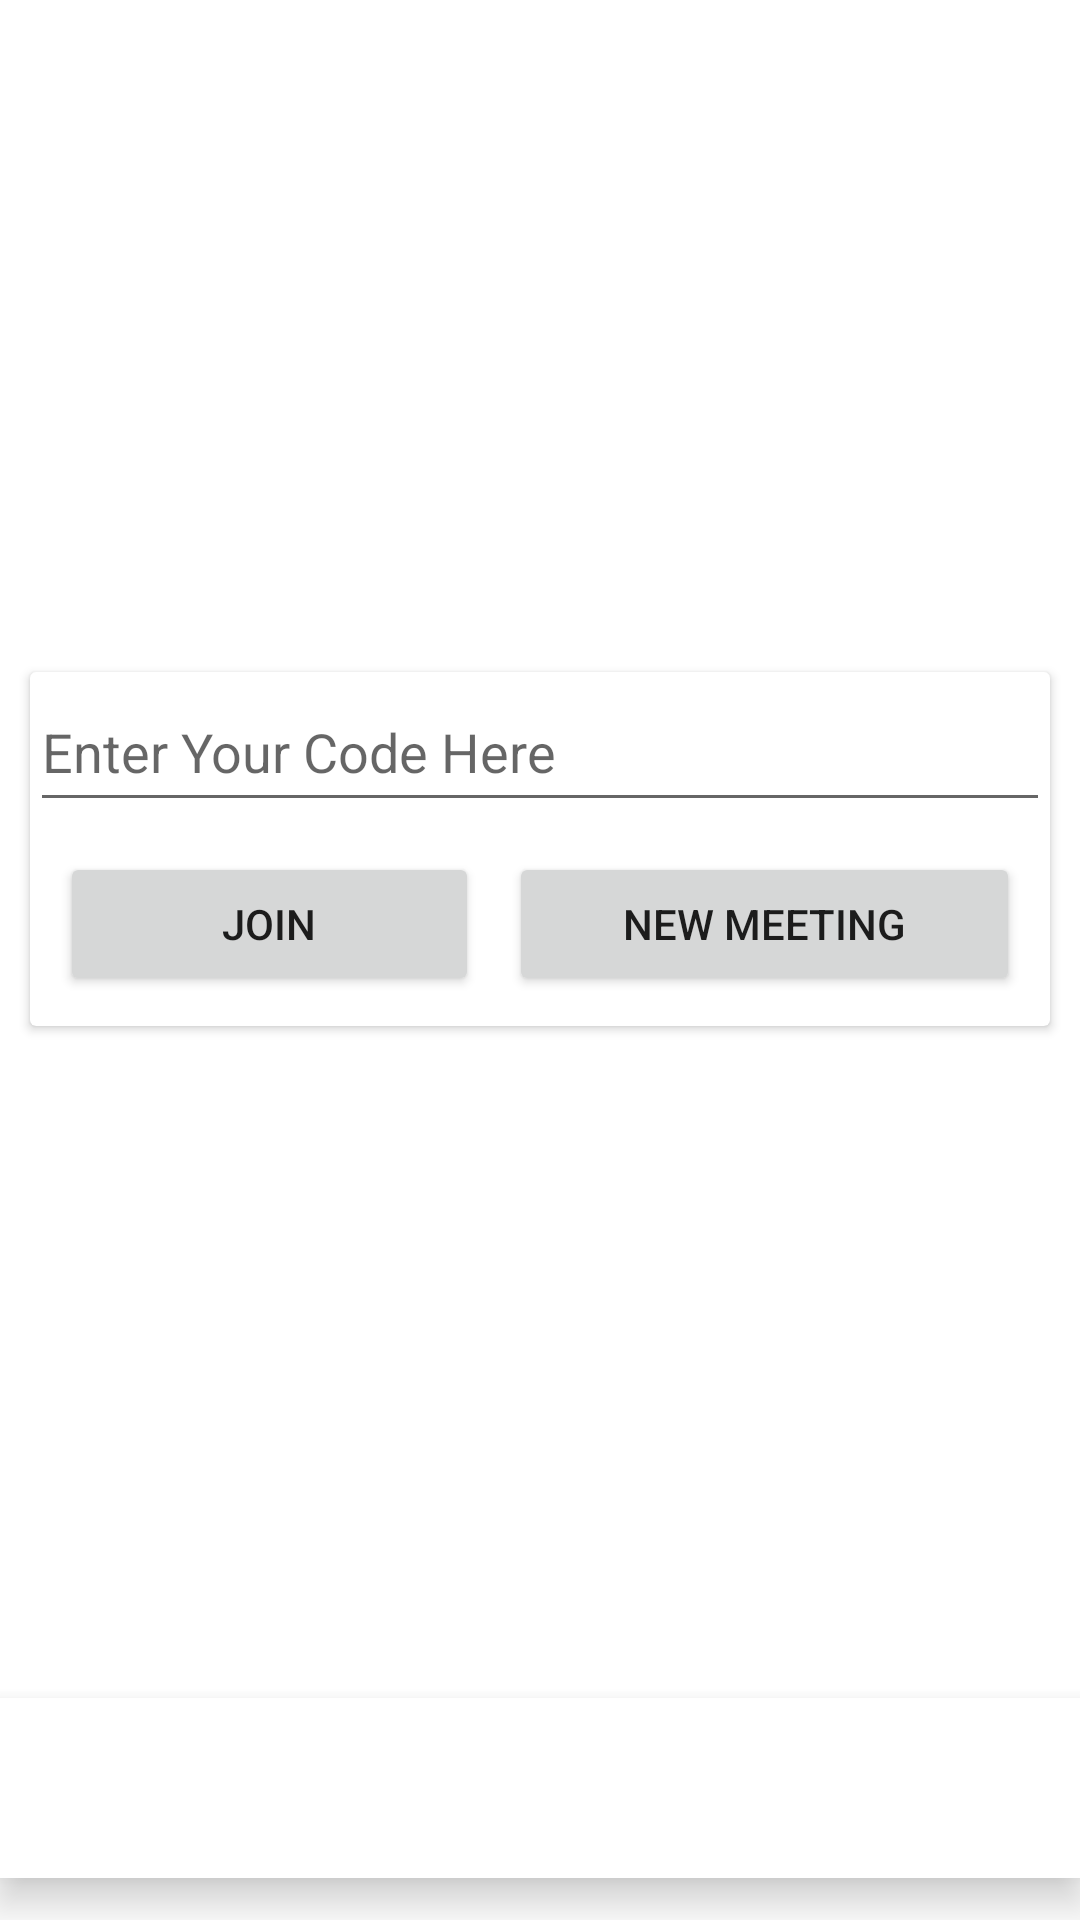

Produce the Android XML layout that renders to this screen, including the resource entries it uses.
<!-- AndroidManifest.xml: application theme Theme.Lets_Meet -->
<!-- res/layout/activity_home.xml -->
<?xml version="1.0" encoding="utf-8"?>
<androidx.constraintlayout.widget.ConstraintLayout xmlns:android="http://schemas.android.com/apk/res/android"
    xmlns:app="http://schemas.android.com/apk/res-auto"
    xmlns:tools="http://schemas.android.com/tools"
    android:layout_width="match_parent"
    android:layout_height="match_parent"
    tools:context=".home">

    <ImageView
        android:id="@+id/imageView"
        android:layout_width="wrap_content"
        android:layout_height="wrap_content"
        android:layout_marginTop="80dp"
        app:layout_constraintEnd_toEndOf="parent"
        app:layout_constraintHorizontal_bias="0.54"
        app:layout_constraintStart_toStartOf="parent"
        app:layout_constraintTop_toTopOf="parent"
        tools:srcCompat="@tools:sample/avatars" />

    <com.google.android.material.bottomnavigation.BottomNavigationView
        android:id="@+id/bottomNavigationView"
        android:layout_width="match_parent"
        android:layout_height="60dp"
        app:layout_constraintBottom_toBottomOf="parent"
        app:layout_constraintEnd_toEndOf="parent"
        app:layout_constraintStart_toStartOf="parent"
        app:layout_constraintTop_toTopOf="parent"
        app:layout_constraintVertical_bias="0.976" />

    <androidx.cardview.widget.CardView
        android:layout_width="match_parent"
        android:layout_height="wrap_content"
        app:layout_constraintBottom_toTopOf="@+id/bottomNavigationView"
        app:layout_constraintEnd_toEndOf="parent"
        app:layout_constraintStart_toStartOf="parent"
        android:layout_marginLeft="10dp"
        android:layout_marginRight="10dp"
        app:layout_constraintTop_toTopOf="parent">

        <LinearLayout
            android:layout_width="match_parent"
            android:layout_height="match_parent"
            android:orientation="vertical">

            <EditText
                android:id="@+id/secretcode"
                android:layout_width="match_parent"
                android:layout_height="50dp"
                android:layout_weight="1"
                android:ems="10"
                android:inputType="textPersonName"
                android:hint="Enter Your Code Here" />

            <LinearLayout
                android:layout_width="match_parent"
                android:layout_height="match_parent"
                android:layout_weight="1"
                android:orientation="horizontal"
                android:padding="10dp">

                <Button
                    android:id="@+id/joinmeet"
                    android:layout_width="wrap_content"
                    android:layout_height="wrap_content"
                    android:layout_weight="1"
                    android:text="Join"
                    android:layout_marginRight="5dp"
                    />

                <Button
                    android:id="@+id/new1"
                    android:layout_width="wrap_content"
                    android:layout_height="wrap_content"
                    android:layout_weight="1"
                    android:text="New Meeting"
                    android:layout_marginLeft="5dp"/>
            </LinearLayout>
        </LinearLayout>
    </androidx.cardview.widget.CardView>
</androidx.constraintlayout.widget.ConstraintLayout>
<!-- resources referenced by this layout -->
<resources>
  <style name="Theme.Lets_Meet" parent="Theme.MaterialComponents.DayNight.DarkActionBar">
          
          <item name="colorPrimary">@color/purple_500</item>
          <item name="colorPrimaryVariant">@color/purple_700</item>
          <item name="colorOnPrimary">@color/white</item>
          
          <item name="colorSecondary">@color/teal_200</item>
          <item name="colorSecondaryVariant">@color/teal_700</item>
          <item name="colorOnSecondary">@color/black</item>
          
          <item name="android:statusBarColor" tools:targetApi="l">?attr/colorPrimaryVariant</item>
          
      </style>
  <!-- not gathered from this repository: default colours our renderer supplied (Android Studio template values) -->
  <color name="purple_500">#FF6200EE</color>
  <color name="purple_700">#FF3700B3</color>
  <color name="teal_200">#FF03DAC5</color>
  <color name="teal_700">#FF018786</color>
  <color name="black">#FF000000</color>
  <color name="white">#FFFFFFFF</color>
</resources>
